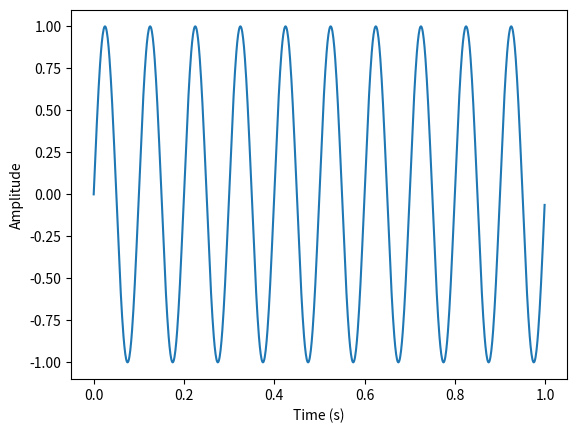

Here is the Python script that generated this plot:
import numpy as np
import matplotlib.pyplot as plt

# Define the parameters of the sine wave
amplitude = 1
frequency = 10
phase = 0

# Define the sampling rate and duration
sampling_rate = 1000
duration = 1

# Generate the time vector
time = np.arange(0, duration, 1/sampling_rate)

# Generate the sine wave
sine_wave = amplitude * np.sin(2 * np.pi * frequency * time + phase)

# Plot the sine wave
plt.plot(time, sine_wave)
# plt.plot(time,2*np.pi*frequency*time)
plt.xlabel('Time (s)')
plt.ylabel('Amplitude')
plt.show()